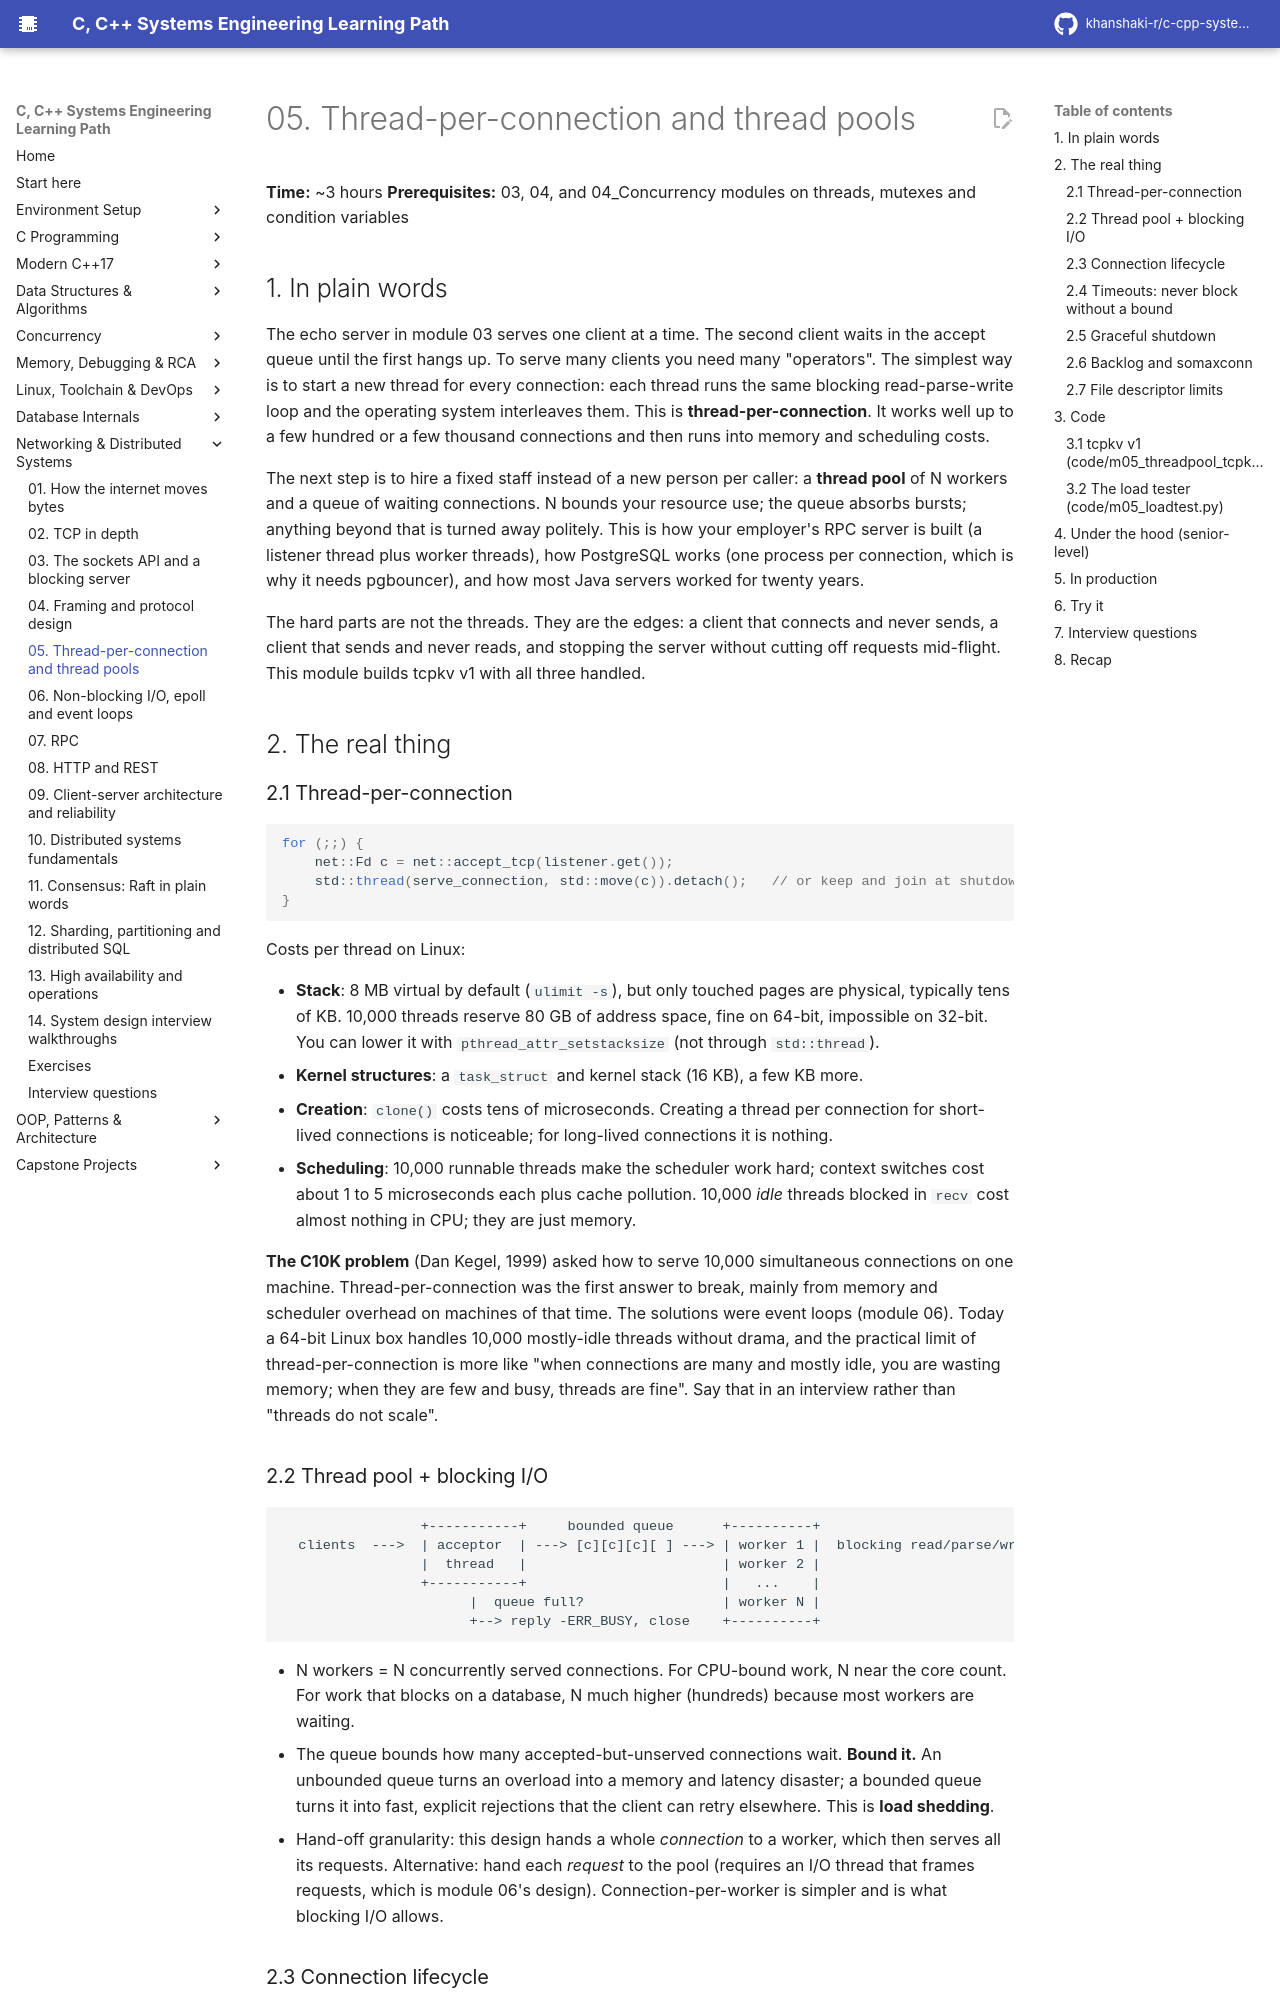

repository: khanshaki-r/c-cpp-systems-learning-path · page: 08_Networking_Distributed/05_thread_per_connection_and_thread_pools/index.html · generator: mkdocs

# 05. Thread-per-connection and thread pools

**Time:** ~3 hours   **Prerequisites:** 03, 04, and 04_Concurrency modules on threads, mutexes and condition variables

## 1. In plain words

The echo server in module 03 serves one client at a time. The second client waits in the accept
queue until the first hangs up. To serve many clients you need many "operators". The simplest way
is to start a new thread for every connection: each thread runs the same blocking read-parse-write
loop and the operating system interleaves them. This is **thread-per-connection**. It works well up
to a few hundred or a few thousand connections and then runs into memory and scheduling costs.

The next step is to hire a fixed staff instead of a new person per caller: a **thread pool** of N
workers and a queue of waiting connections. N bounds your resource use; the queue absorbs bursts;
anything beyond that is turned away politely. This is how your employer's RPC server is built
(a listener thread plus worker threads), how PostgreSQL works (one process per connection, which
is why it needs pgbouncer), and how most Java servers worked for twenty years.

The hard parts are not the threads. They are the edges: a client that connects and never sends,
a client that sends and never reads, and stopping the server without cutting off requests
mid-flight. This module builds tcpkv v1 with all three handled.

## 2. The real thing

### 2.1 Thread-per-connection

```cpp
for (;;) {
    net::Fd c = net::accept_tcp(listener.get());
    std::thread(serve_connection, std::move(c)).detach();   // or keep and join at shutdown
}
```

Costs per thread on Linux:
- **Stack**: 8 MB virtual by default (`ulimit -s`), but only touched pages are physical, typically
  tens of KB. 10,000 threads reserve 80 GB of address space, fine on 64-bit, impossible on 32-bit.
  You can lower it with `pthread_attr_setstacksize` (not through `std::thread`).
- **Kernel structures**: a `task_struct` and kernel stack (16 KB), a few KB more.
- **Creation**: `clone()` costs tens of microseconds. Creating a thread per connection for
  short-lived connections is noticeable; for long-lived connections it is nothing.
- **Scheduling**: 10,000 runnable threads make the scheduler work hard; context switches cost about
  1 to 5 microseconds each plus cache pollution. 10,000 *idle* threads blocked in `recv` cost almost
  nothing in CPU; they are just memory.

**The C10K problem** (Dan Kegel, 1999) asked how to serve 10,000 simultaneous connections on one
machine. Thread-per-connection was the first answer to break, mainly from memory and scheduler
overhead on machines of that time. The solutions were event loops (module 06). Today a 64-bit Linux
box handles 10,000 mostly-idle threads without drama, and the practical limit of
thread-per-connection is more like "when connections are many and mostly idle, you are wasting
memory; when they are few and busy, threads are fine". Say that in an interview rather than "threads
do not scale".

### 2.2 Thread pool + blocking I/O

```
                 +-----------+     bounded queue      +----------+
  clients  --->  | acceptor  | ---> [c][c][c][ ] ---> | worker 1 |  blocking read/parse/write
                 |  thread   |                        | worker 2 |
                 +-----------+                        |   ...    |
                       |  queue full?                 | worker N |
                       +--> reply -ERR_BUSY, close    +----------+
```

- N workers = N concurrently served connections. For CPU-bound work, N near the core count. For
  work that blocks on a database, N much higher (hundreds) because most workers are waiting.
- The queue bounds how many accepted-but-unserved connections wait. **Bound it.** An unbounded queue
  turns an overload into a memory and latency disaster; a bounded queue turns it into fast, explicit
  rejections that the client can retry elsewhere. This is **load shedding**.
- Hand-off granularity: this design hands a whole *connection* to a worker, which then serves all
  its requests. Alternative: hand each *request* to the pool (requires an I/O thread that frames
  requests, which is module 06's design). Connection-per-worker is simpler and is what blocking I/O
  allows.

### 2.3 Connection lifecycle

```
accept -> [queue] -> worker takes it -> set options (NODELAY, timeouts)
  -> loop { wait readable (poll, 1 s tick) ; read ; parse ; execute ; write }
  -> ends on: EOF (client FIN) | QUIT | idle timeout | fatal protocol error | I/O error | shutdown
  -> remove from active set -> close (RAII)
```

Each exit reason is a counter. Operators look at those counters.
